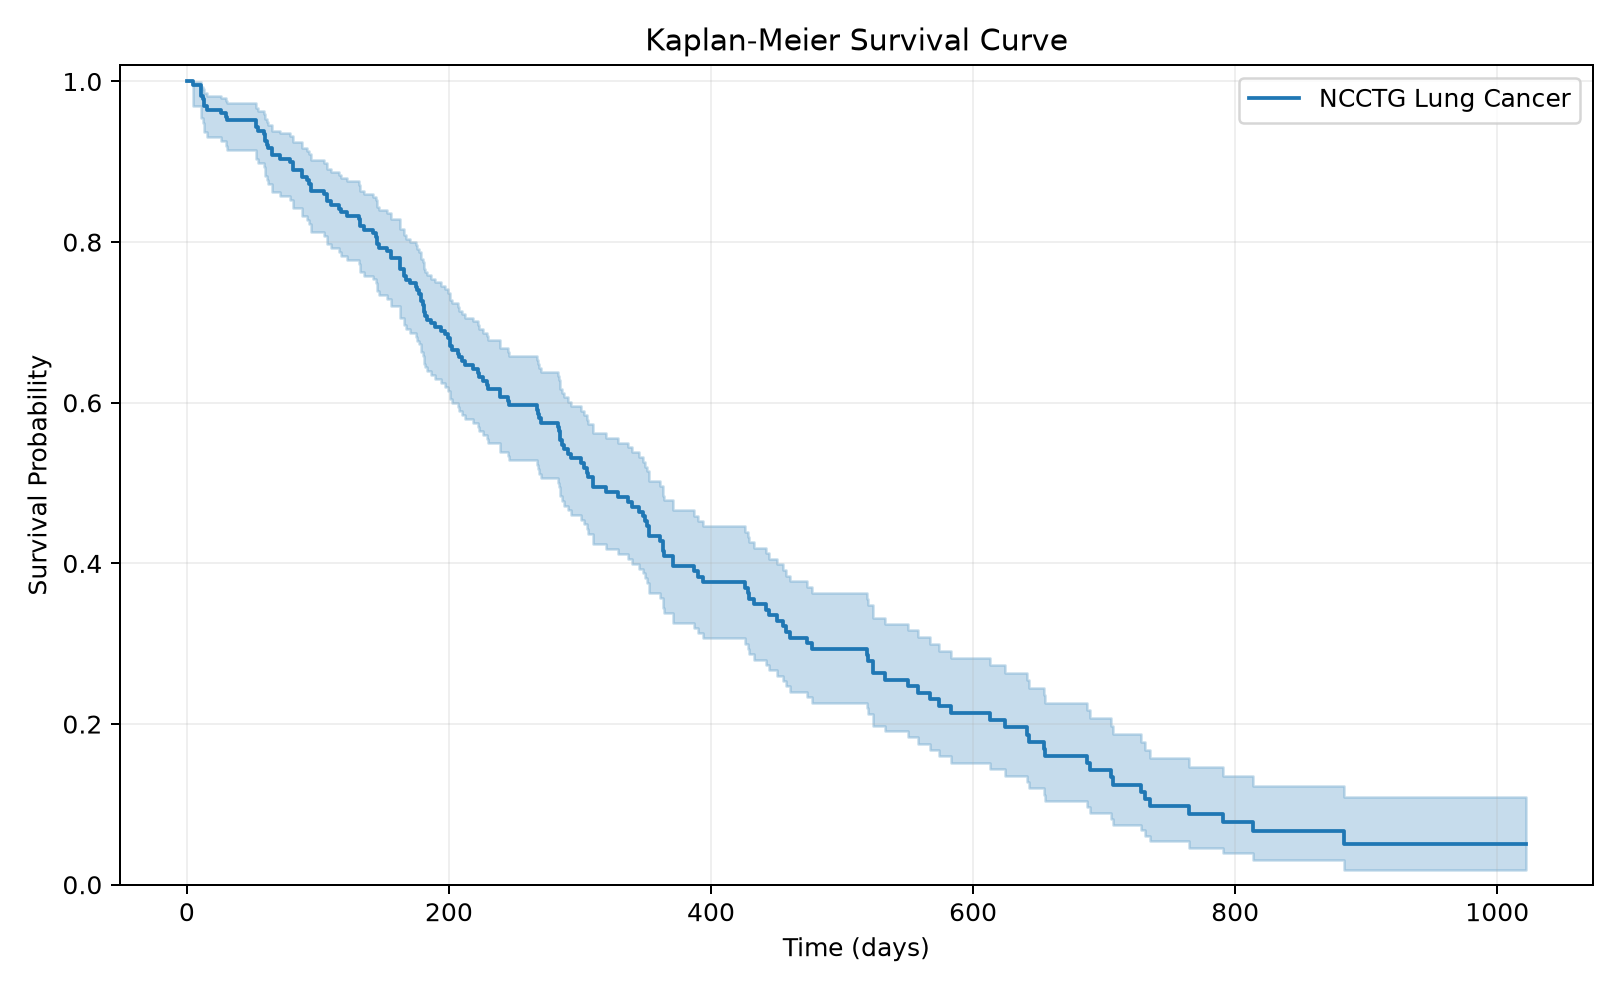

The table this chart was drawn from, first rows:
time, survival
0.0, 1.0
5.0, 0.9956
11.0, 0.9825
12.0, 0.9781
13.0, 0.9693
15.0, 0.9649
26.0, 0.9605
30.0, 0.9561
31.0, 0.9518
53.0, 0.943
54.0, 0.9386
59.0, 0.9342
60.0, 0.9254
61.0, 0.9211
62.0, 0.9167
65.0, 0.9079
71.0, 0.9035
79.0, 0.8991
81.0, 0.8904
88.0, 0.8816
92.0, 0.8772
93.0, 0.8728
95.0, 0.864
105.0, 0.8596
107.0, 0.8507
110.0, 0.8463
116.0, 0.8418
118.0, 0.8374
122.0, 0.833
131.0, 0.8285
132.0, 0.8197
135.0, 0.8153
142.0, 0.8108
144.0, 0.8064
145.0, 0.7975
147.0, 0.7931
153.0, 0.7887
156.0, 0.7798
163.0, 0.7665
166.0, 0.7577
167.0, 0.7532
170.0, 0.7488
173.0, 0.7488
174.0, 0.7488
175.0, 0.7443
176.0, 0.7398
177.0, 0.7353
179.0, 0.7262
180.0, 0.7217
181.0, 0.7126
182.0, 0.7081
183.0, 0.7035
185.0, 0.7035
186.0, 0.6989
188.0, 0.6989
189.0, 0.6943
191.0, 0.6943
192.0, 0.6943
194.0, 0.6897
196.0, 0.6897
... 127 more rows
